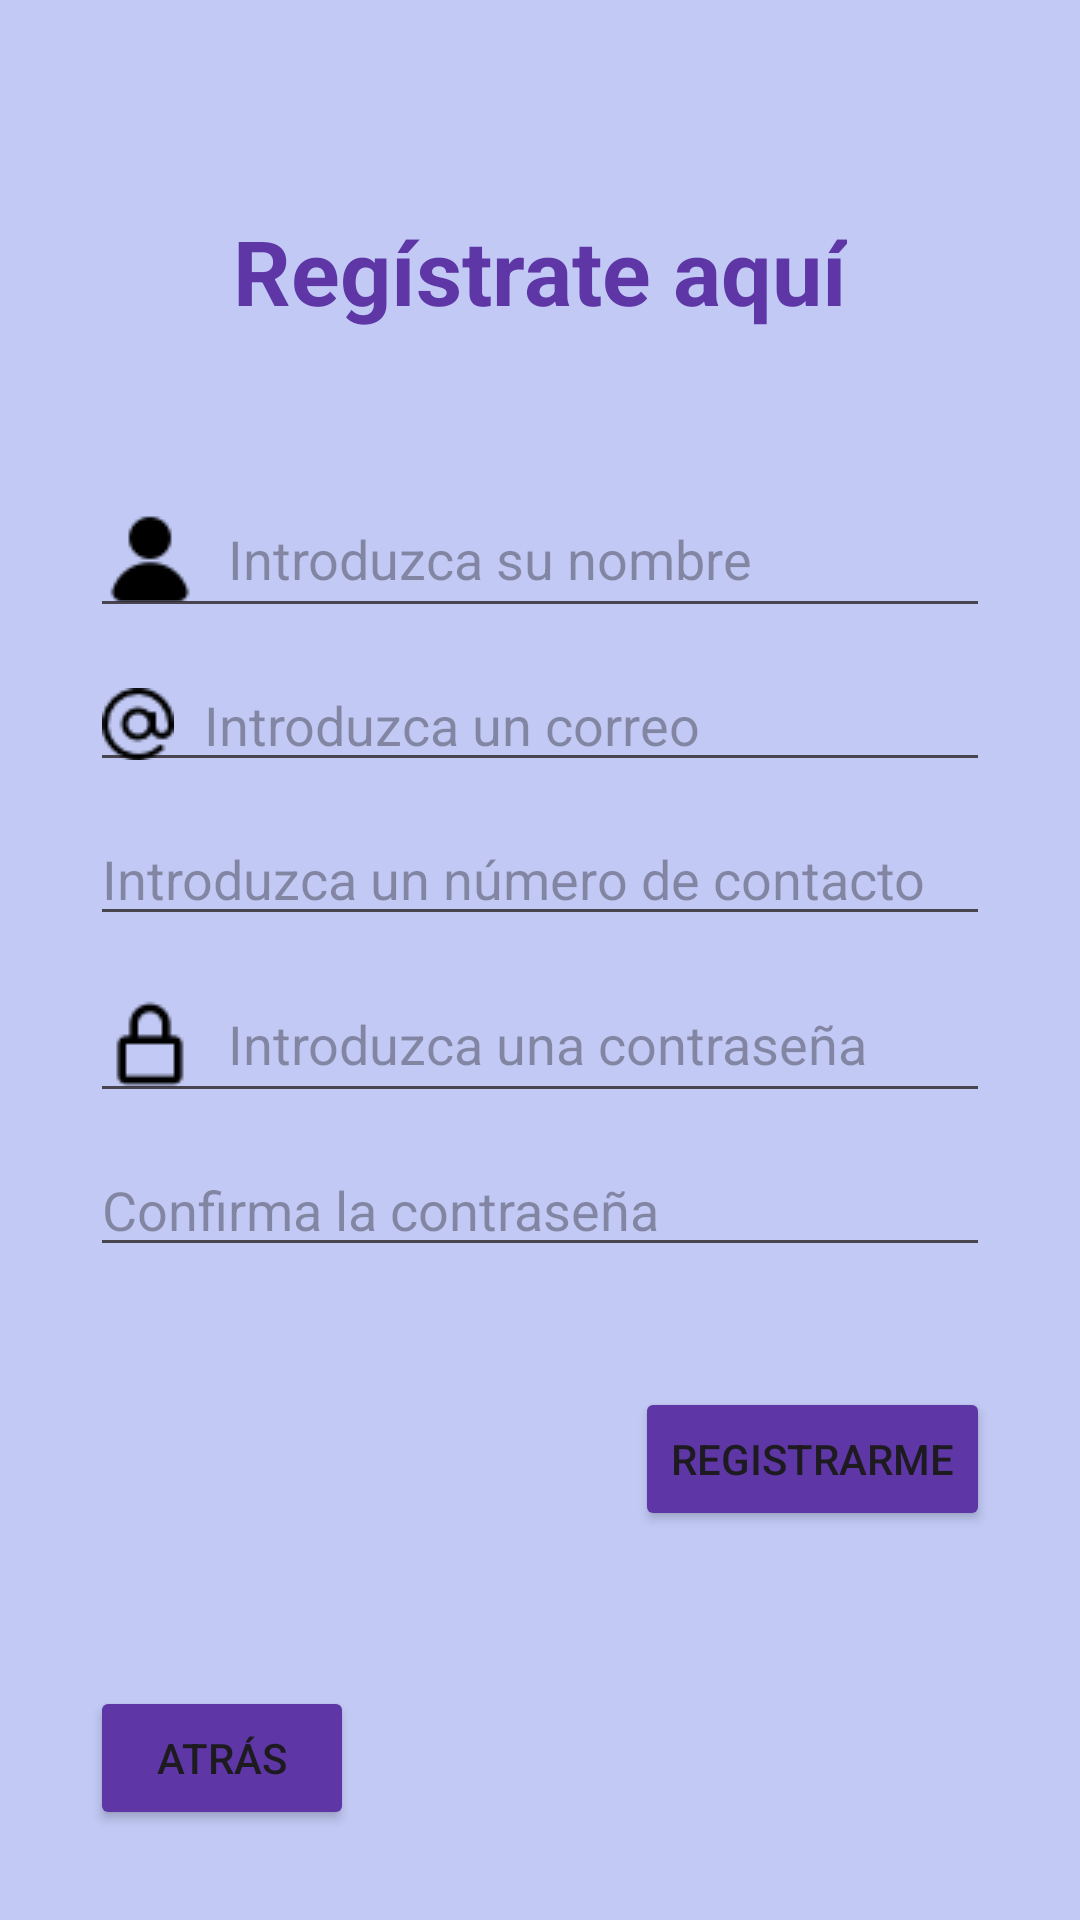

Reconstruct the res/layout file that produces this screen, plus the resources it refers to.
<!-- AndroidManifest.xml: application theme Theme.PDAComandero -->
<!-- res/layout/fragment_register.xml -->
<?xml version="1.0" encoding="utf-8"?>
<androidx.constraintlayout.widget.ConstraintLayout xmlns:android="http://schemas.android.com/apk/res/android"
    xmlns:app="http://schemas.android.com/apk/res-auto"
    xmlns:tools="http://schemas.android.com/tools"
    android:layout_width="match_parent"
    android:layout_height="match_parent"
    android:padding="30dp"
    android:background="@color/background"
    tools:context=".ui.fragments.RegisterFragment">

    <TextView
        android:id="@+id/textBienvenida"
        android:layout_width="wrap_content"
        android:layout_height="wrap_content"
        android:text="Regístrate aquí"
        android:textColor="@color/buttons"
        android:textSize="30dp"
        android:textStyle="bold"
        android:layout_marginTop="40dp"
        app:layout_constraintEnd_toEndOf="parent"
        app:layout_constraintStart_toStartOf="parent"
        app:layout_constraintTop_toTopOf="parent"/>

    <EditText
        android:id="@+id/editNombreRegistro"
        android:layout_width="match_parent"
        android:layout_height="wrap_content"
        android:hint="Introduzca su nombre"
        android:layout_marginTop="50dp"
        android:drawableLeft="@drawable/userregistro"
        android:drawablePadding="10dp"
        app:layout_constraintTop_toBottomOf="@+id/textBienvenida"
        tools:layout_editor_absoluteX="20dp" />

    <EditText
        android:id="@+id/editCorreoRegistro"
        android:layout_width="match_parent"
        android:layout_height="wrap_content"
        android:hint="Introduzca un correo"
        android:layout_marginTop="10dp"
        android:drawableLeft="@drawable/email"
        android:drawablePadding="10dp"
        app:layout_constraintEnd_toEndOf="@+id/editNombreRegistro"
        app:layout_constraintStart_toStartOf="@+id/editNombreRegistro"
        app:layout_constraintTop_toBottomOf="@+id/editNombreRegistro" />

    <EditText
        android:id="@+id/editTelefonoRegistro"
        android:layout_width="match_parent"
        android:layout_height="wrap_content"
        android:layout_marginTop="10dp"
        android:drawableLeft="@drawable/telefono"
        android:drawablePadding="10dp"
        android:hint="Introduzca un número de contacto"
        app:layout_constraintEnd_toEndOf="@+id/editCorreoRegistro"
        app:layout_constraintStart_toStartOf="@+id/editCorreoRegistro"
        app:layout_constraintTop_toBottomOf="@+id/editCorreoRegistro" />

    <EditText
        android:id="@+id/editPassRegistro"
        android:layout_width="match_parent"
        android:layout_height="wrap_content"
        android:layout_marginTop="10dp"
        android:drawableLeft="@drawable/pass"
        android:drawablePadding="10dp"
        android:hint="Introduzca una contraseña"
        android:inputType="textPassword"
        app:layout_constraintEnd_toEndOf="@+id/editTelefonoRegistro"
        app:layout_constraintStart_toStartOf="@+id/editTelefonoRegistro"
        app:layout_constraintTop_toBottomOf="@+id/editTelefonoRegistro" />

    <EditText
        android:id="@+id/editPassConfirmacion"
        android:layout_width="match_parent"
        android:layout_height="wrap_content"
        android:layout_marginTop="10dp"
        android:drawableLeft="@drawable/passconfirm"
        android:drawablePadding="10dp"
        android:hint="Confirma la contraseña"
        android:inputType="textPassword"
        app:layout_constraintEnd_toEndOf="@+id/editPassRegistro"
        app:layout_constraintStart_toStartOf="@+id/editPassRegistro"
        app:layout_constraintTop_toBottomOf="@+id/editPassRegistro" />

    <Button
        android:id="@+id/btnRegistrar"
        android:layout_width="wrap_content"
        android:layout_height="wrap_content"
        android:text="Registrarme"
        android:layout_marginTop="40dp"
        android:backgroundTint="@color/buttons"
        app:layout_constraintEnd_toEndOf="parent"
        app:layout_constraintTop_toBottomOf="@+id/editPassConfirmacion" />

    <Button
        android:id="@+id/btnAtras"
        android:layout_width="wrap_content"
        android:layout_height="wrap_content"
        android:text="Atrás"
        android:backgroundTint="@color/buttons"
        app:layout_constraintBottom_toBottomOf="parent"
        app:layout_constraintStart_toStartOf="parent" />


</androidx.constraintlayout.widget.ConstraintLayout>
<!-- resources referenced by this layout -->
<resources>
  <color name="background">#C1C9F4</color>
  <color name="buttons">#5E36A5</color>
  <!-- drawable email: png bitmap (drawable, 697 bytes) -->
  <!-- drawable pass: png bitmap (drawable, 433 bytes) -->
  <!-- drawable userregistro: png bitmap (drawable, 468 bytes) -->
  <style name="Theme.PDAComandero" parent="Base.Theme.PDAComandero" />
  <style name="Base.Theme.PDAComandero" parent="Theme.Material3.DayNight.NoActionBar">
          
          
      </style>
</resources>
